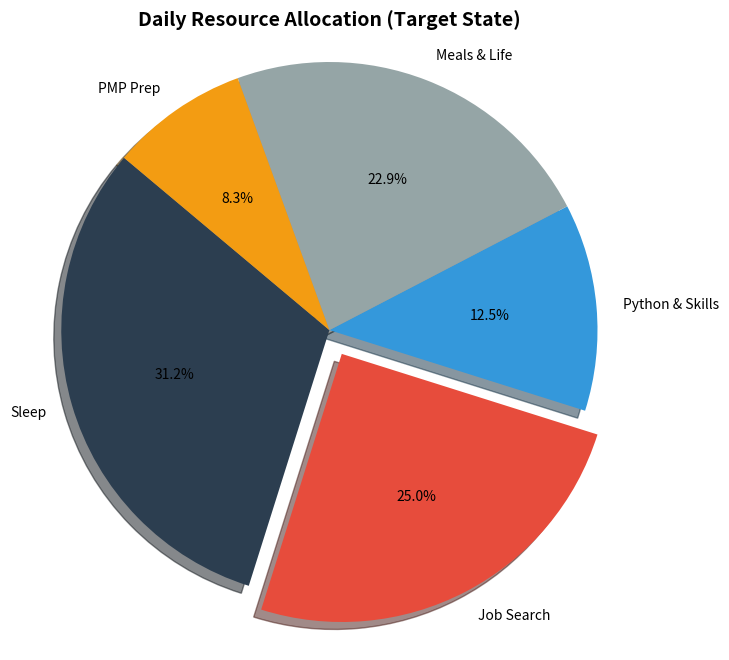

Reproduce this figure in Python.
import matplotlib.pyplot as plt

print("--- Generating Time Allocation Audit ---")

# 1. The Data (Your 24 Hours)
# Adjust these numbers to reflect your actual target schedule
categories = ['Sleep', 'Job Search', 'Python & Skills', 'Meals & Life', 'PMP Prep']
hours = [7.5, 6.0, 3.0, 5.5, 2.0]  # Total should equal 24

# 2. The "Explode" Strategy
# We want to highlight 'Job Search' (the 2nd item, index 1)
# 0.1 pulls that slice out by 10%. The zeros keep the rest anchored.
explode_settings = [0, 0.1, 0, 0, 0] 

# 3. Professional Color Palette
colors = ['#2c3e50', '#e74c3c', '#3498db', '#95a5a6', '#f39c12']

# 4. Draw the Pie Chart
plt.figure(figsize=(8, 8))
plt.pie(hours, 
        labels=categories, 
        explode=explode_settings, 
        colors=colors, 
        autopct='%1.1f%%',    # Auto-calculate percentages to 1 decimal point
        startangle=140,       # Rotates the start of the pie for better readability
        shadow=True)

# 5. Formatting & Polish
plt.title('Daily Resource Allocation (Target State)', fontsize=14, fontweight='bold')
plt.axis('equal') # Forces the chart to be a perfect circle

# 6. Save the Output
filename = 'time_audit.png'
plt.savefig(filename)
print(f"Audit complete. Chart saved successfully as '{filename}'.")
